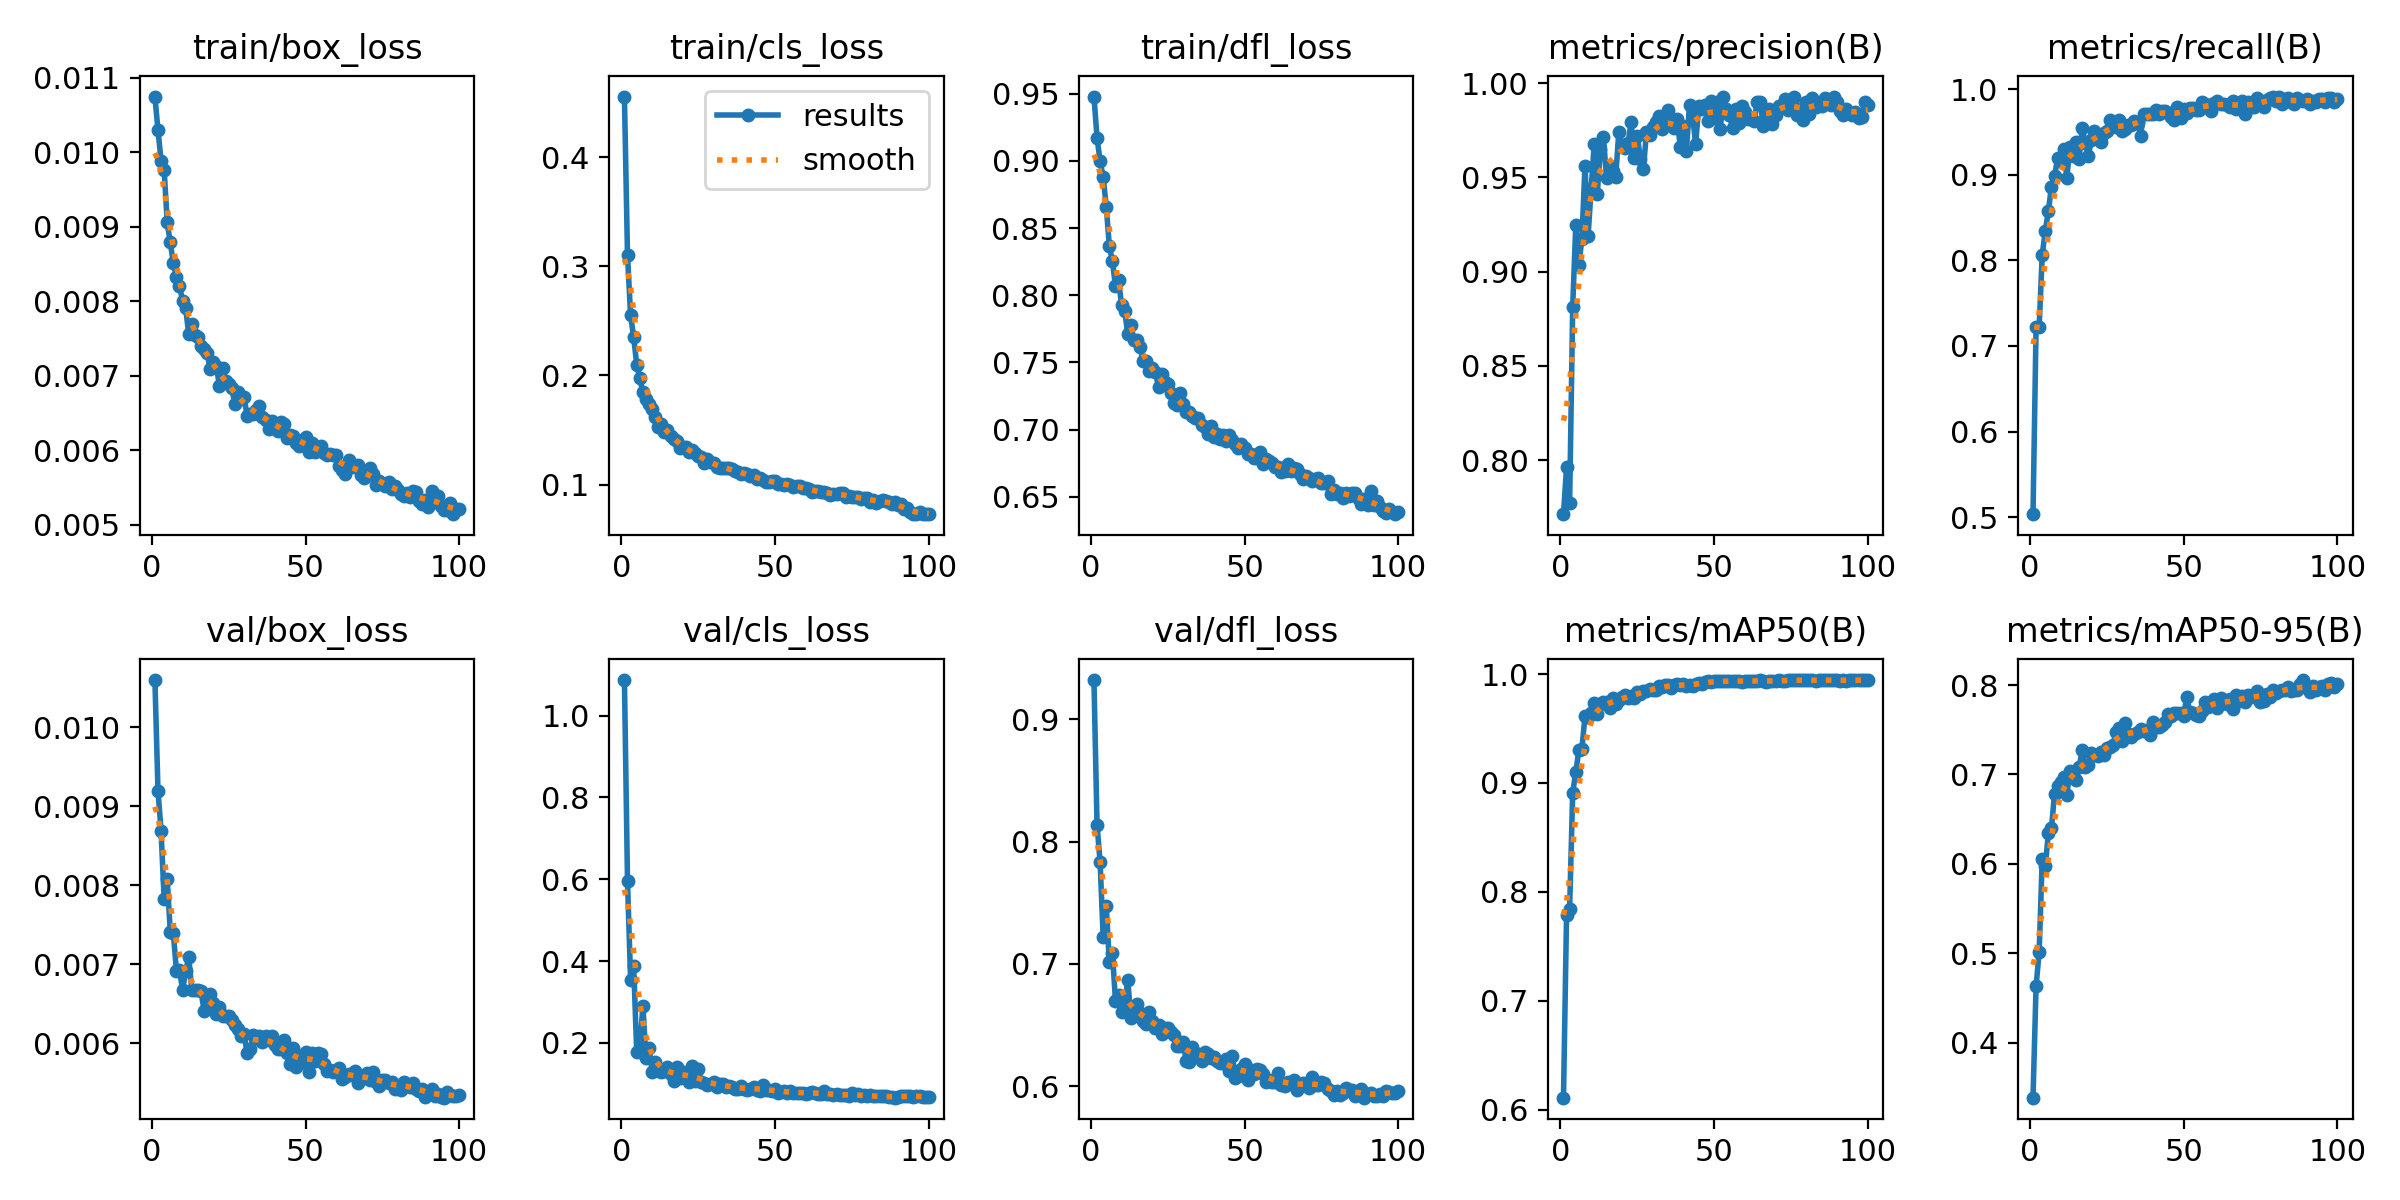

The file beside this chart, header and first rows:
epoch, time, train/box_loss, train/cls_loss, train/dfl_loss, metrics/precision(B), metrics/recall(B), metrics/mAP50(B), metrics/mAP50-95(B), val/box_loss, val/cls_loss, val/dfl_loss, lr/pg0, lr/pg1, lr/pg2
1, 26.17, 0.01075, 0.4554, 0.9479, 0.7714, 0.5034, 0.611, 0.3386, 0.0106, 1.087, 0.9323, 0.0006642, 0.0006642, 0.0006642
2, 49.78, 0.0103, 0.3099, 0.9172, 0.7962, 0.722, 0.7787, 0.4633, 0.0092, 0.5951, 0.8139, 0.001318, 0.001318, 0.001318
3, 73.29, 0.00989, 0.2554, 0.8997, 0.7775, 0.7224, 0.7846, 0.5017, 0.00869, 0.3546, 0.7832, 0.001958, 0.001958, 0.001958
4, 98.29, 0.00977, 0.235, 0.888, 0.8814, 0.8068, 0.8911, 0.6052, 0.00783, 0.3889, 0.7216, 0.001941, 0.001941, 0.001941
5, 121.9, 0.00906, 0.21, 0.8659, 0.9249, 0.8345, 0.9099, 0.5973, 0.00808, 0.1774, 0.7477, 0.001921, 0.001921, 0.001921
6, 145.4, 0.00879, 0.1973, 0.8368, 0.9036, 0.8579, 0.93, 0.6346, 0.00741, 0.1822, 0.7013, 0.001901, 0.001901, 0.001901
7, 168.2, 0.00851, 0.1845, 0.8253, 0.9175, 0.8862, 0.9315, 0.6398, 0.00739, 0.2912, 0.7091, 0.001881, 0.001881, 0.001881
8, 190.6, 0.00833, 0.178, 0.8068, 0.9561, 0.8983, 0.9614, 0.6786, 0.00692, 0.1632, 0.67, 0.001861, 0.001861, 0.001861
9, 213.6, 0.0082, 0.1742, 0.8113, 0.9187, 0.9194, 0.9604, 0.6865, 0.00693, 0.1882, 0.6745, 0.001842, 0.001842, 0.001842
10, 237, 0.00801, 0.1694, 0.7925, 0.9441, 0.916, 0.9641, 0.6918, 0.00667, 0.1296, 0.661, 0.001822, 0.001822, 0.001822
11, 261.2, 0.00791, 0.1619, 0.7883, 0.9676, 0.9305, 0.9733, 0.6971, 0.00691, 0.1519, 0.6678, 0.001802, 0.001802, 0.001802
12, 284.3, 0.00756, 0.1527, 0.7712, 0.9413, 0.8963, 0.9632, 0.6771, 0.00709, 0.1361, 0.6866, 0.001782, 0.001782, 0.001782
13, 308.2, 0.00769, 0.1554, 0.7775, 0.9649, 0.9323, 0.9728, 0.7043, 0.00668, 0.1279, 0.6559, 0.001762, 0.001762, 0.001762
14, 335.1, 0.00755, 0.1486, 0.7663, 0.9714, 0.9222, 0.9747, 0.6984, 0.00667, 0.1308, 0.6582, 0.001743, 0.001743, 0.001743
15, 360.1, 0.00752, 0.1504, 0.7664, 0.9497, 0.939, 0.974, 0.6937, 0.00667, 0.1402, 0.6669, 0.001723, 0.001723, 0.001723
16, 383.9, 0.0074, 0.1443, 0.7613, 0.9559, 0.9183, 0.9686, 0.7083, 0.00666, 0.1228, 0.6596, 0.001703, 0.001703, 0.001703
17, 408.3, 0.00736, 0.1415, 0.7513, 0.9536, 0.9542, 0.9785, 0.7268, 0.00641, 0.1074, 0.6533, 0.001683, 0.001683, 0.001683
18, 432.6, 0.0073, 0.1397, 0.7512, 0.9504, 0.9373, 0.9725, 0.7084, 0.00657, 0.1418, 0.6507, 0.001663, 0.001663, 0.001663
19, 455.7, 0.00709, 0.1332, 0.7436, 0.9742, 0.922, 0.9765, 0.711, 0.00662, 0.1139, 0.6604, 0.001644, 0.001644, 0.001644
20, 479.7, 0.00718, 0.1348, 0.7455, 0.9673, 0.9407, 0.9786, 0.7238, 0.00651, 0.1282, 0.6534, 0.001624, 0.001624, 0.001624
21, 503.4, 0.00713, 0.1343, 0.7428, 0.9655, 0.9508, 0.9805, 0.7218, 0.00637, 0.1142, 0.6472, 0.001604, 0.001604, 0.001604
22, 526.6, 0.00686, 0.1301, 0.7317, 0.968, 0.9458, 0.9784, 0.7205, 0.00646, 0.1054, 0.65, 0.001584, 0.001584, 0.001584
23, 549.6, 0.00711, 0.1313, 0.7417, 0.9792, 0.939, 0.9796, 0.7249, 0.00635, 0.1443, 0.6427, 0.001564, 0.001564, 0.001564
24, 573.5, 0.00693, 0.1287, 0.7355, 0.9605, 0.9489, 0.9784, 0.7214, 0.00634, 0.1055, 0.6476, 0.001545, 0.001545, 0.001545
25, 597, 0.00689, 0.1263, 0.7339, 0.9722, 0.9508, 0.9837, 0.73, 0.00634, 0.1364, 0.6479, 0.001525, 0.001525, 0.001525
26, 620.7, 0.00683, 0.125, 0.7275, 0.96, 0.9644, 0.982, 0.7306, 0.00629, 0.1032, 0.6443, 0.001505, 0.001505, 0.001505
27, 643.6, 0.00662, 0.1197, 0.7201, 0.9543, 0.9593, 0.9841, 0.733, 0.00623, 0.1022, 0.6415, 0.001485, 0.001485, 0.001485
28, 666.7, 0.00678, 0.1233, 0.7186, 0.9741, 0.9554, 0.9847, 0.7471, 0.00618, 0.09805, 0.6332, 0.001465, 0.001465, 0.001465
29, 692.3, 0.00669, 0.1207, 0.7269, 0.9727, 0.9643, 0.986, 0.7519, 0.00609, 0.1004, 0.6325, 0.001446, 0.001446, 0.001446
30, 715.4, 0.00672, 0.12, 0.7187, 0.9765, 0.9508, 0.9856, 0.737, 0.00612, 0.1042, 0.6358, 0.001426, 0.001426, 0.001426
31, 738.6, 0.00646, 0.116, 0.7134, 0.9791, 0.9538, 0.985, 0.7579, 0.00587, 0.09089, 0.6208, 0.001406, 0.001406, 0.001406
32, 762.9, 0.00649, 0.1154, 0.7133, 0.9826, 0.9578, 0.9894, 0.7448, 0.00593, 0.09859, 0.6198, 0.001386, 0.001386, 0.001386
33, 786, 0.00648, 0.1149, 0.71, 0.9758, 0.9582, 0.9878, 0.7421, 0.0061, 0.1003, 0.6322, 0.001366, 0.001366, 0.001366
34, 808.9, 0.00654, 0.1155, 0.7088, 0.979, 0.9627, 0.99, 0.7451, 0.00606, 0.09271, 0.6273, 0.001347, 0.001347, 0.001347
35, 832.2, 0.00659, 0.1148, 0.7088, 0.986, 0.961, 0.9896, 0.747, 0.00609, 0.09519, 0.626, 0.001327, 0.001327, 0.001327
36, 855.6, 0.00645, 0.1141, 0.7035, 0.9812, 0.9458, 0.987, 0.7508, 0.00602, 0.09193, 0.6208, 0.001307, 0.001307, 0.001307
37, 879.6, 0.00641, 0.1127, 0.7022, 0.9761, 0.9713, 0.9896, 0.7489, 0.00609, 0.08768, 0.6275, 0.001287, 0.001287, 0.001287
38, 904.2, 0.00629, 0.1116, 0.6966, 0.9811, 0.9706, 0.9911, 0.7494, 0.00604, 0.08826, 0.6265, 0.001267, 0.001267, 0.001267
39, 928.6, 0.00639, 0.1101, 0.703, 0.9663, 0.9714, 0.9901, 0.7442, 0.00609, 0.09437, 0.6226, 0.001248, 0.001248, 0.001248
40, 951.9, 0.00635, 0.1107, 0.6946, 0.9771, 0.9712, 0.9906, 0.7584, 0.00598, 0.08654, 0.624, 0.001228, 0.001228, 0.001228
41, 974, 0.00626, 0.1099, 0.6969, 0.9641, 0.9763, 0.9893, 0.7531, 0.00593, 0.0857, 0.6203, 0.001208, 0.001208, 0.001208
42, 996.6, 0.00638, 0.108, 0.6931, 0.9886, 0.9712, 0.99, 0.7528, 0.00593, 0.08666, 0.6191, 0.001188, 0.001188, 0.001188
43, 1021, 0.00635, 0.1086, 0.6956, 0.9829, 0.975, 0.9895, 0.7556, 0.00604, 0.09281, 0.6188, 0.001168, 0.001168, 0.001168
44, 1045, 0.00616, 0.1055, 0.6914, 0.9675, 0.9746, 0.9905, 0.7592, 0.00588, 0.08478, 0.6224, 0.001149, 0.001149, 0.001149
45, 1069, 0.0062, 0.1057, 0.696, 0.9877, 0.9729, 0.9914, 0.7673, 0.00574, 0.08256, 0.6122, 0.001129, 0.001129, 0.001129
46, 1093, 0.00619, 0.1043, 0.6925, 0.9862, 0.9681, 0.9907, 0.7657, 0.00594, 0.09633, 0.625, 0.001109, 0.001109, 0.001109
47, 1117, 0.00609, 0.1022, 0.6896, 0.9881, 0.9644, 0.9925, 0.7687, 0.0057, 0.08483, 0.6063, 0.001089, 0.001089, 0.001089
48, 1141, 0.00605, 0.1026, 0.6864, 0.9797, 0.9792, 0.9933, 0.7686, 0.00575, 0.08461, 0.6082, 0.001069, 0.001069, 0.001069
49, 1164, 0.00614, 0.1035, 0.6895, 0.9906, 0.9661, 0.993, 0.7691, 0.00584, 0.08183, 0.6138, 0.00105, 0.00105, 0.00105
50, 1186, 0.00617, 0.1035, 0.6865, 0.9813, 0.9764, 0.9933, 0.7654, 0.00589, 0.08637, 0.6183, 0.00103, 0.00103, 0.00103
51, 1209, 0.00598, 0.1006, 0.6819, 0.9899, 0.9729, 0.9939, 0.7863, 0.00563, 0.07628, 0.6048, 0.00101, 0.00101, 0.00101
52, 1233, 0.00609, 0.1004, 0.6817, 0.9755, 0.978, 0.9933, 0.7702, 0.00588, 0.08074, 0.6133, 0.0009902, 0.0009902, 0.0009902
53, 1256, 0.00598, 0.09985, 0.679, 0.9929, 0.978, 0.9932, 0.7685, 0.00578, 0.08226, 0.6097, 0.0009704, 0.0009704, 0.0009704
54, 1279, 0.006, 0.1005, 0.6791, 0.9863, 0.9758, 0.9932, 0.7664, 0.00587, 0.07836, 0.6144, 0.0009506, 0.0009506, 0.0009506
55, 1301, 0.00605, 0.0999, 0.6832, 0.9829, 0.9756, 0.9933, 0.7652, 0.00586, 0.08331, 0.6135, 0.0009308, 0.0009308, 0.0009308
56, 1323, 0.00596, 0.09764, 0.6747, 0.9762, 0.9848, 0.9937, 0.7705, 0.00574, 0.07738, 0.6098, 0.000911, 0.000911, 0.000911
57, 1347, 0.00594, 0.09914, 0.6783, 0.9864, 0.9824, 0.994, 0.7812, 0.00565, 0.07748, 0.603, 0.0008912, 0.0008912, 0.0008912
58, 1369, 0.00595, 0.09898, 0.6767, 0.979, 0.9814, 0.9933, 0.7755, 0.00566, 0.0785, 0.6053, 0.0008714, 0.0008714, 0.0008714
59, 1392, 0.00593, 0.09662, 0.6748, 0.988, 0.9744, 0.9932, 0.781, 0.00564, 0.07845, 0.6038, 0.0008516, 0.0008516, 0.0008516
60, 1415, 0.00594, 0.0969, 0.6725, 0.9847, 0.9844, 0.9939, 0.7843, 0.00566, 0.07582, 0.6037, 0.0008318, 0.0008318, 0.0008318
... 40 more rows
